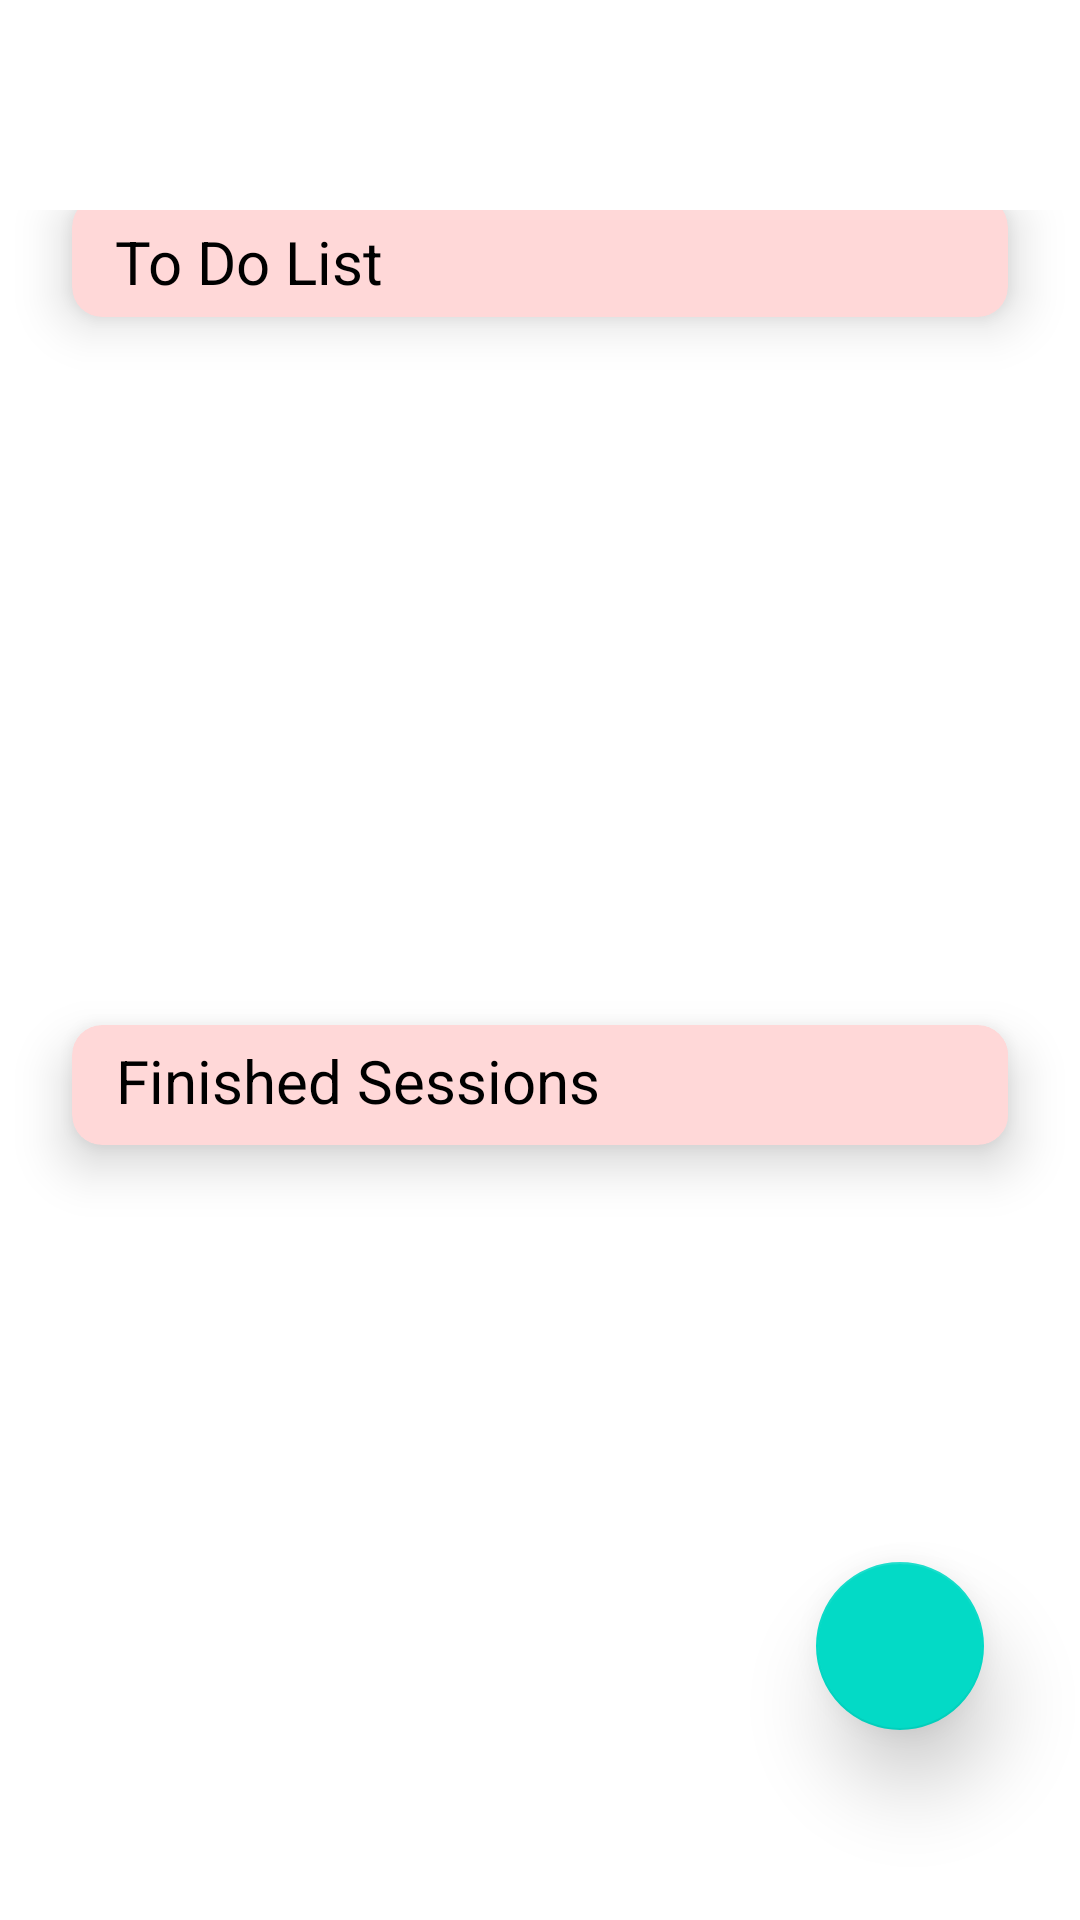

Layout XML and referenced resources for this Android screen:
<!-- AndroidManifest.xml: fallback theme Theme.MaterialComponents.DayNight.NoActionBar -->
<!-- res/layout/fragment_home.xml -->
<?xml version="1.0" encoding="utf-8"?>


<androidx.constraintlayout.widget.ConstraintLayout xmlns:android="http://schemas.android.com/apk/res/android"

    xmlns:app="http://schemas.android.com/apk/res-auto"

    xmlns:tools="http://schemas.android.com/tools"

    android:layout_width="match_parent"

    android:layout_height="match_parent"

    android:isScrollContainer="true"

    android:paddingTop="70dp"

    tools:context=".ui.home.HomeFragment">

    <androidx.cardview.widget.CardView
        android:id="@+id/header"
        android:layout_width="0dp"
        android:layout_height="40dp"
        android:layout_gravity="center"
        android:layout_marginStart="24dp"
        android:layout_marginTop="-5dp"
        android:layout_marginEnd="24dp"
        android:layout_marginBottom="24dp"
        android:backgroundTint="@color/primary_pink"
        app:cardCornerRadius="10dp"
        app:cardElevation="10dp"
        app:layout_constraintBottom_toTopOf="@+id/toDoList"
        app:layout_constraintEnd_toEndOf="parent"
        app:layout_constraintStart_toStartOf="parent"
        app:layout_constraintTop_toTopOf="parent">

        <androidx.constraintlayout.widget.ConstraintLayout
            android:layout_width="match_parent"
            android:layout_height="match_parent">

            <ImageView
                android:id="@+id/toDoWhiteDot"
                android:layout_width="wrap_content"
                android:layout_height="wrap_content"
                app:layout_constraintBottom_toBottomOf="parent"
                app:layout_constraintEnd_toEndOf="parent"
                app:layout_constraintHorizontal_bias="0.046"
                app:layout_constraintStart_toStartOf="parent"
                app:layout_constraintTop_toTopOf="parent"
                app:srcCompat="@drawable/baseline_circle_24" />

            <TextView
                android:id="@+id/toDoTextView"
                android:layout_width="wrap_content"
                android:layout_height="wrap_content"
                android:text="To Do List"
                android:textColor="@color/black"
                android:textSize="20dp"
                app:layout_constraintBottom_toBottomOf="parent"
                app:layout_constraintEnd_toEndOf="parent"
                app:layout_constraintHorizontal_bias="0.0"
                app:layout_constraintStart_toEndOf="@+id/toDoWhiteDot"
                app:layout_constraintTop_toTopOf="parent"
                app:layout_constraintVertical_bias="0.615" />


        </androidx.constraintlayout.widget.ConstraintLayout>

    </androidx.cardview.widget.CardView>


    <ListView

        android:id="@+id/toDoList"

        android:layout_width="match_parent"

        android:layout_height="200dp"

        android:layout_marginStart="24dp"

        android:layout_marginTop="8dp"

        android:layout_marginEnd="24dp"

        android:layout_marginBottom="24dp"

        android:scrollbarAlwaysDrawVerticalTrack="true"

        android:scrollbars="vertical"

        android:soundEffectsEnabled="true"

        app:layout_constraintBottom_toTopOf="@id/header2"

        app:layout_constraintEnd_toEndOf="parent"

        app:layout_constraintStart_toStartOf="parent"

        app:layout_constraintTop_toBottomOf="@id/header" />


    <androidx.cardview.widget.CardView

        android:id="@+id/header2"

        android:layout_width="0dp"

        android:layout_height="40dp"

        android:layout_marginStart="24dp"

        android:layout_marginTop="-20dp"

        android:layout_marginEnd="24dp"

        android:backgroundTint="@color/primary_pink"

        app:cardCornerRadius="10dp"

        app:cardElevation="10dp"

        app:layout_constraintBottom_toTopOf="@id/completedList"
        app:layout_constraintEnd_toEndOf="parent"
        app:layout_constraintStart_toStartOf="parent"
        app:layout_constraintTop_toBottomOf="@+id/toDoList">


        <androidx.constraintlayout.widget.ConstraintLayout

            android:layout_width="match_parent"

            android:layout_height="match_parent">


            <ImageView

                android:id="@+id/imageView2"

                android:layout_width="wrap_content"

                android:layout_height="wrap_content"

                app:layout_constraintBottom_toBottomOf="parent"

                app:layout_constraintEnd_toEndOf="@+id/imageButton2"

                app:layout_constraintHorizontal_bias="0.047"

                app:layout_constraintStart_toStartOf="parent"
                app:layout_constraintTop_toTopOf="parent"
                app:srcCompat="@drawable/baseline_circle_24" />


            <TextView

                android:id="@+id/header_textview"

                android:layout_width="wrap_content"

                android:layout_height="wrap_content"

                android:text="Finished Sessions"

                android:textColor="@color/black"

                android:textSize="20dp"

                app:layout_constraintBottom_toBottomOf="parent"
                app:layout_constraintEnd_toEndOf="@+id/imageButton2"
                app:layout_constraintHorizontal_bias="0.0"
                app:layout_constraintStart_toEndOf="@+id/imageView2"
                app:layout_constraintTop_toTopOf="parent"
                app:layout_constraintVertical_bias="0.384" />

            <ImageButton

                android:id="@+id/imageButton2"

                android:layout_width="32dp"

                android:layout_height="31dp"

                android:background="@color/primary_pink"

                app:layout_constraintBottom_toBottomOf="parent"

                app:layout_constraintEnd_toEndOf="parent"

                app:layout_constraintTop_toTopOf="parent"

                app:srcCompat="@drawable/baseline_keyboard_arrow_down_24" />

        </androidx.constraintlayout.widget.ConstraintLayout>

    </androidx.cardview.widget.CardView>


    <ListView

        android:id="@+id/completedList"

        android:layout_width="match_parent"

        android:layout_height="200dp"

        android:layout_marginStart="24dp"

        android:layout_marginTop="7dp"

        android:layout_marginEnd="24dp"

        android:animateLayoutChanges="true"

        android:scrollbarAlwaysDrawVerticalTrack="true"

        android:scrollbars="vertical"

        android:soundEffectsEnabled="true"
        app:layout_constraintEnd_toEndOf="parent"
        app:layout_constraintStart_toStartOf="parent"
        app:layout_constraintTop_toBottomOf="@+id/header2" />

    <com.google.android.material.floatingactionbutton.FloatingActionButton

        android:id="@+id/fab"

        android:layout_width="56dp"

        android:layout_height="56dp"

        android:layout_marginEnd="32dp"

        android:layout_marginBottom="16dp"

        android:contentDescription="@string/add"
        app:elevation="@dimen/fab_margin"
        app:layout_constraintBottom_toBottomOf="parent"
        app:layout_constraintEnd_toEndOf="parent"
        app:layout_constraintHorizontal_bias="1.0"
        app:layout_constraintStart_toStartOf="parent"
        app:layout_constraintTop_toTopOf="parent"
        app:layout_constraintVertical_bias="0.905" />


</androidx.constraintlayout.widget.ConstraintLayout>
<!-- resources referenced by this layout -->
<resources>
  <color name="black">#FF000000</color>
  <color name="primary_pink">#FFD8D8</color>
  <dimen name="fab_margin">16dp</dimen>
  <string name="add">New Room</string>
</resources>
